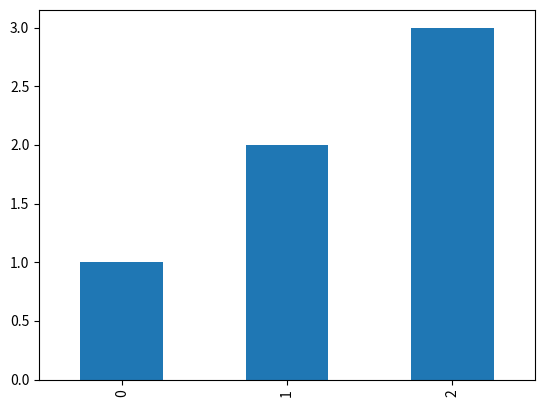

The script that saved this image:
import pandas as pd
import matplotlib.pyplot as plt

s = pd.Series([1, 2, 3])
fig, ax = plt.subplots()
s.plot.bar()
fig.savefig('my_plot.png')